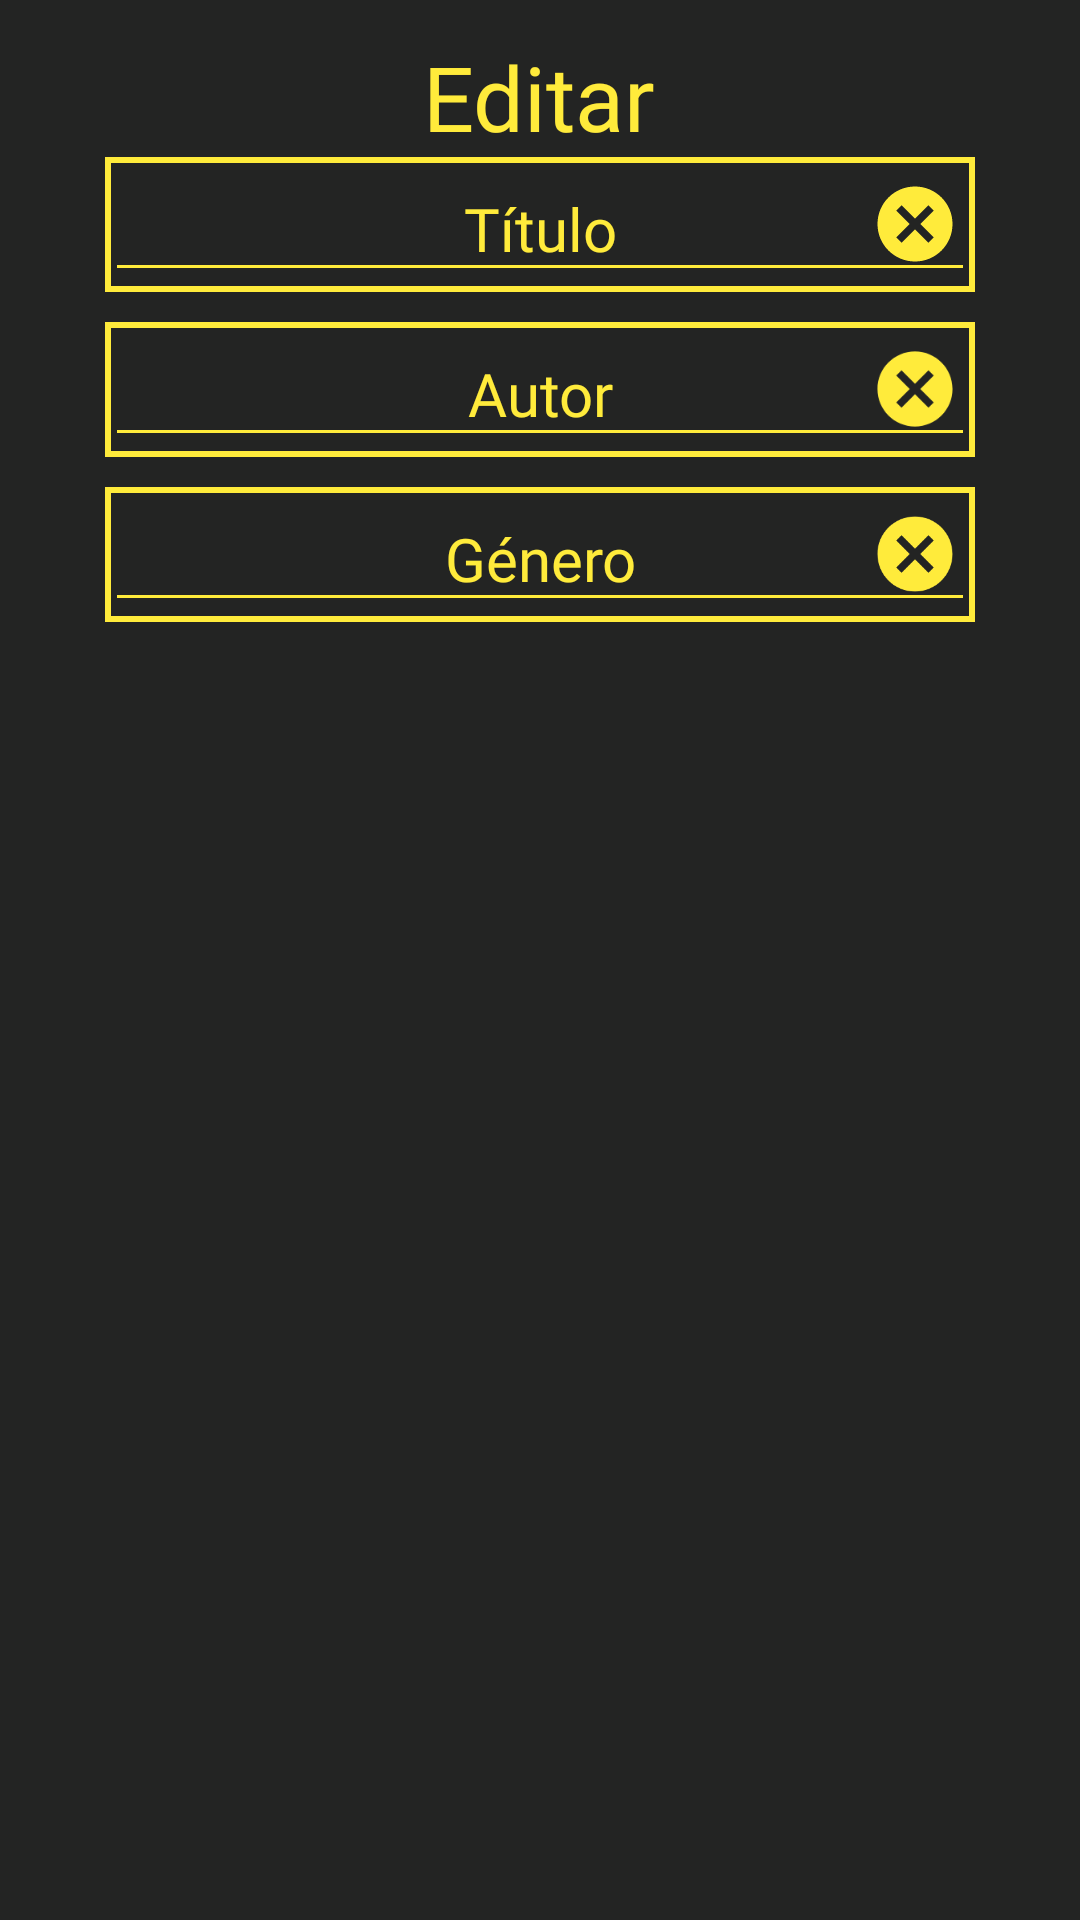

The Android layout XML behind this screen, and the referenced resources:
<!-- AndroidManifest.xml: application theme AppTheme -->
<!-- res/layout/dialogo_editar.xml -->
<?xml version="1.0" encoding="utf-8"?>
<androidx.constraintlayout.widget.ConstraintLayout
    xmlns:android="http://schemas.android.com/apk/res/android"
    xmlns:app="http://schemas.android.com/apk/res-auto"
    xmlns:tools="http://schemas.android.com/tools"
    android:layout_width="match_parent"
    android:layout_height="match_parent"
    android:background="@color/colorFondo">

    <LinearLayout
        android:layout_width="match_parent"
        android:layout_height="wrap_content"
        android:orientation="vertical"
        app:layout_constraintEnd_toEndOf="parent"
        app:layout_constraintStart_toStartOf="parent"
        app:layout_constraintTop_toTopOf="parent">


        <TableRow
            android:layout_width="wrap_content"
            android:layout_height="wrap_content"
            android:layout_marginTop="12dp"
            android:layout_gravity="center">

            <ImageView
                android:id="@+id/imgDED"
                android:layout_width="wrap_content"
                android:layout_height="wrap_content"
                android:adjustViewBounds="true"
                android:scaleType="fitCenter"
                app:srcCompat="@drawable/icono_alerta"
                android:contentDescription="@string/icono" />

            <TextView
                android:id="@+id/txtTituloDED"
                android:layout_width="wrap_content"
                android:layout_height="wrap_content"
                style="@style/texto"
                android:textSize="30sp"
                android:layout_gravity="center_vertical"
                android:text="@string/editar" />
        </TableRow>

        <LinearLayout
            android:layout_width="match_parent"
            android:layout_height="wrap_content"
            android:orientation="vertical"
            android:paddingStart="35dp"
            android:paddingEnd="35dp"
            app:layout_constraintEnd_toEndOf="parent"
            app:layout_constraintStart_toStartOf="parent"
            app:layout_constraintTop_toTopOf="parent">

            <FrameLayout
                android:layout_width="match_parent"
                android:layout_height="wrap_content"
                android:background="@drawable/borde">

                <EditText
                    android:id="@+id/edtTituloLibroDED"
                    style="@style/texto"
                    android:layout_width="match_parent"
                    android:layout_height="45dp"
                    android:textSize="20sp"
                    android:ems="10"
                    android:hint="@string/tituloFL"
                    android:inputType="textPersonName"
                    android:textAlignment="center"
                    android:imeOptions="actionNext"
                    app:backgroundTint="@color/colorLetra"
                    tools:ignore="Autofill" />

                <ImageView
                    android:id="@+id/imgLimpiarTituloDED"
                    style="@style/imagen_boton"
                    android:layout_gravity="center_vertical|end"
                    android:contentDescription="@string/icono"
                    android:visibility="visible"
                    app:srcCompat="@drawable/icono_cancelar" />
            </FrameLayout>

            <Space style="@style/espacio2" />

            <FrameLayout
                android:layout_width="match_parent"
                android:layout_height="wrap_content"
                android:background="@drawable/borde">

                <AutoCompleteTextView
                    android:id="@+id/edtAutorLibroDED"
                    style="@style/texto"
                    android:layout_width="match_parent"
                    android:layout_height="45dp"
                    android:textSize="20sp"
                    android:ems="10"
                    android:hint="@string/autorFL"
                    android:inputType="textPersonName"
                    android:textAlignment="center"
                    android:imeOptions="actionNext"
                    app:backgroundTint="@color/colorLetra"
                    tools:ignore="Autofill" />

                <ImageView
                    android:id="@+id/imgLimpiarAutorDED"
                    style="@style/imagen_boton"
                    android:layout_gravity="center_vertical|end"
                    android:contentDescription="@string/icono"
                    android:visibility="visible"
                    app:srcCompat="@drawable/icono_cancelar" />
            </FrameLayout>

            <Space style="@style/espacio2" />

            <FrameLayout
                android:layout_width="match_parent"
                android:layout_height="wrap_content"
                android:background="@drawable/borde">

                <AutoCompleteTextView
                    android:id="@+id/edtGeneroLibroDED"
                    style="@style/texto"
                    android:layout_width="match_parent"
                    android:layout_height="45dp"
                    android:ems="10"
                    android:hint="@string/generoFL"
                    android:imeOptions="actionNext"
                    android:inputType="textPersonName"
                    android:textAlignment="center"
                    android:textSize="20sp"
                    app:backgroundTint="@color/colorLetra"
                    tools:ignore="Autofill" />

                <ImageView
                    android:id="@+id/imgLimpiarGeneroDED"
                    style="@style/imagen_boton"
                    android:layout_gravity="center_vertical|end"
                    android:contentDescription="@string/icono"
                    android:visibility="visible"
                    app:srcCompat="@drawable/icono_cancelar" />
            </FrameLayout>

        </LinearLayout>

        <TableRow
            android:layout_width="wrap_content"
            android:layout_height="wrap_content"
            android:layout_marginTop="12dp"
            android:layout_marginBottom="12dp"
            android:layout_gravity="center">

            <ImageButton
                android:id="@+id/btnConfirmarDED"
                android:layout_width="wrap_content"
                android:layout_height="wrap_content"
                android:adjustViewBounds="true"
                android:background="@drawable/icono_aceptar"
                android:contentDescription="@string/icono"
                android:scaleType="fitCenter" />

            <ImageButton
                android:id="@+id/btnCancelarDED"
                android:layout_width="wrap_content"
                android:layout_height="wrap_content"
                android:adjustViewBounds="true"
                android:background="@drawable/icono_cancelar2"
                android:contentDescription="@string/icono"
                android:scaleType="fitCenter" />
        </TableRow>

    </LinearLayout>
</androidx.constraintlayout.widget.ConstraintLayout>
<!-- resources referenced by this layout -->
<resources>
  <color name="colorFondo">#232423</color>
  <color name="colorLetra">#FFEB3B</color>
  <!-- drawable borde (drawable) -->
  <?xml version="1.0" encoding="utf-8"?>
  <shape xmlns:android="http://schemas.android.com/apk/res/android"
      android:shape="rectangle">
      <stroke android:width="2dp" android:color="@color/colorLetra" />
      <padding android:left="0dp" android:top="0dp"
          android:right="0dp" android:bottom="0dp" />
  </shape>
  <!-- drawable icono_cancelar (drawable) -->
  <vector android:height="24dp" android:tint="#FFEB3B"
      android:viewportHeight="24" android:viewportWidth="24"
      android:width="24dp" xmlns:android="http://schemas.android.com/apk/res/android">
      <path android:fillColor="@android:color/white" android:pathData="M12,2C6.47,2 2,6.47 2,12s4.47,10 10,10 10,-4.47 10,-10S17.53,2 12,2zM17,15.59L15.59,17 12,13.41 8.41,17 7,15.59 10.59,12 7,8.41 8.41,7 12,10.59 15.59,7 17,8.41 13.41,12 17,15.59z"/>
  </vector>
  <string name="autorFL" tools:ignore="Typos">Autor</string>
  <string name="editar" tools:ignore="Typos">Editar</string>
  <string name="generoFL" tools:ignore="Typos">Género</string>
  <string name="icono">Ícono</string>
  <string name="tituloFL" tools:ignore="Typos">Título</string>
  <style name="espacio2">
          <item name="android:layout_width">match_parent</item>
          <item name="android:layout_height">10dp</item>
      </style>
  <style name="imagen_boton">
          <item name="android:layout_width">30dp</item>
          <item name="android:layout_height">30dp</item>
          <item name="android:layout_gravity">center</item>
          <item name="android:layout_marginRight">5dp</item>
          <item name="android:layout_marginEnd">5dp</item>
          <item name="android:adjustViewBounds">true</item>
          <item name="android:scaleType">fitCenter</item>
      </style>
  <style name="texto">
          <item name="android:paddingLeft">15dp</item>
          <item name="android:paddingStart">15dp</item>
          <item name="android:paddingRight">15dp</item>
          <item name="android:paddingEnd">15dp</item>
          <item name="android:textSize">40sp</item>
          <item name="android:textColor">@color/colorLetra</item>
          <item name="android:textColorHint">@color/colorLetra</item>
          <item name="android:fontFamily">@font/mrsmonster</item>
      </style>
  <style name="AppTheme" parent="Theme.AppCompat.Light.NoActionBar">
          
          <item name="colorPrimary">@color/colorPrimary</item>
          <item name="colorPrimaryDark">@color/colorPrimaryDark</item>
          <item name="colorAccent">@color/colorAccent</item>
      </style>
  <color name="colorPrimary">#6200EE</color>
  <color name="colorPrimaryDark">#3700B3</color>
  <color name="colorAccent">#03DAC5</color>
</resources>
